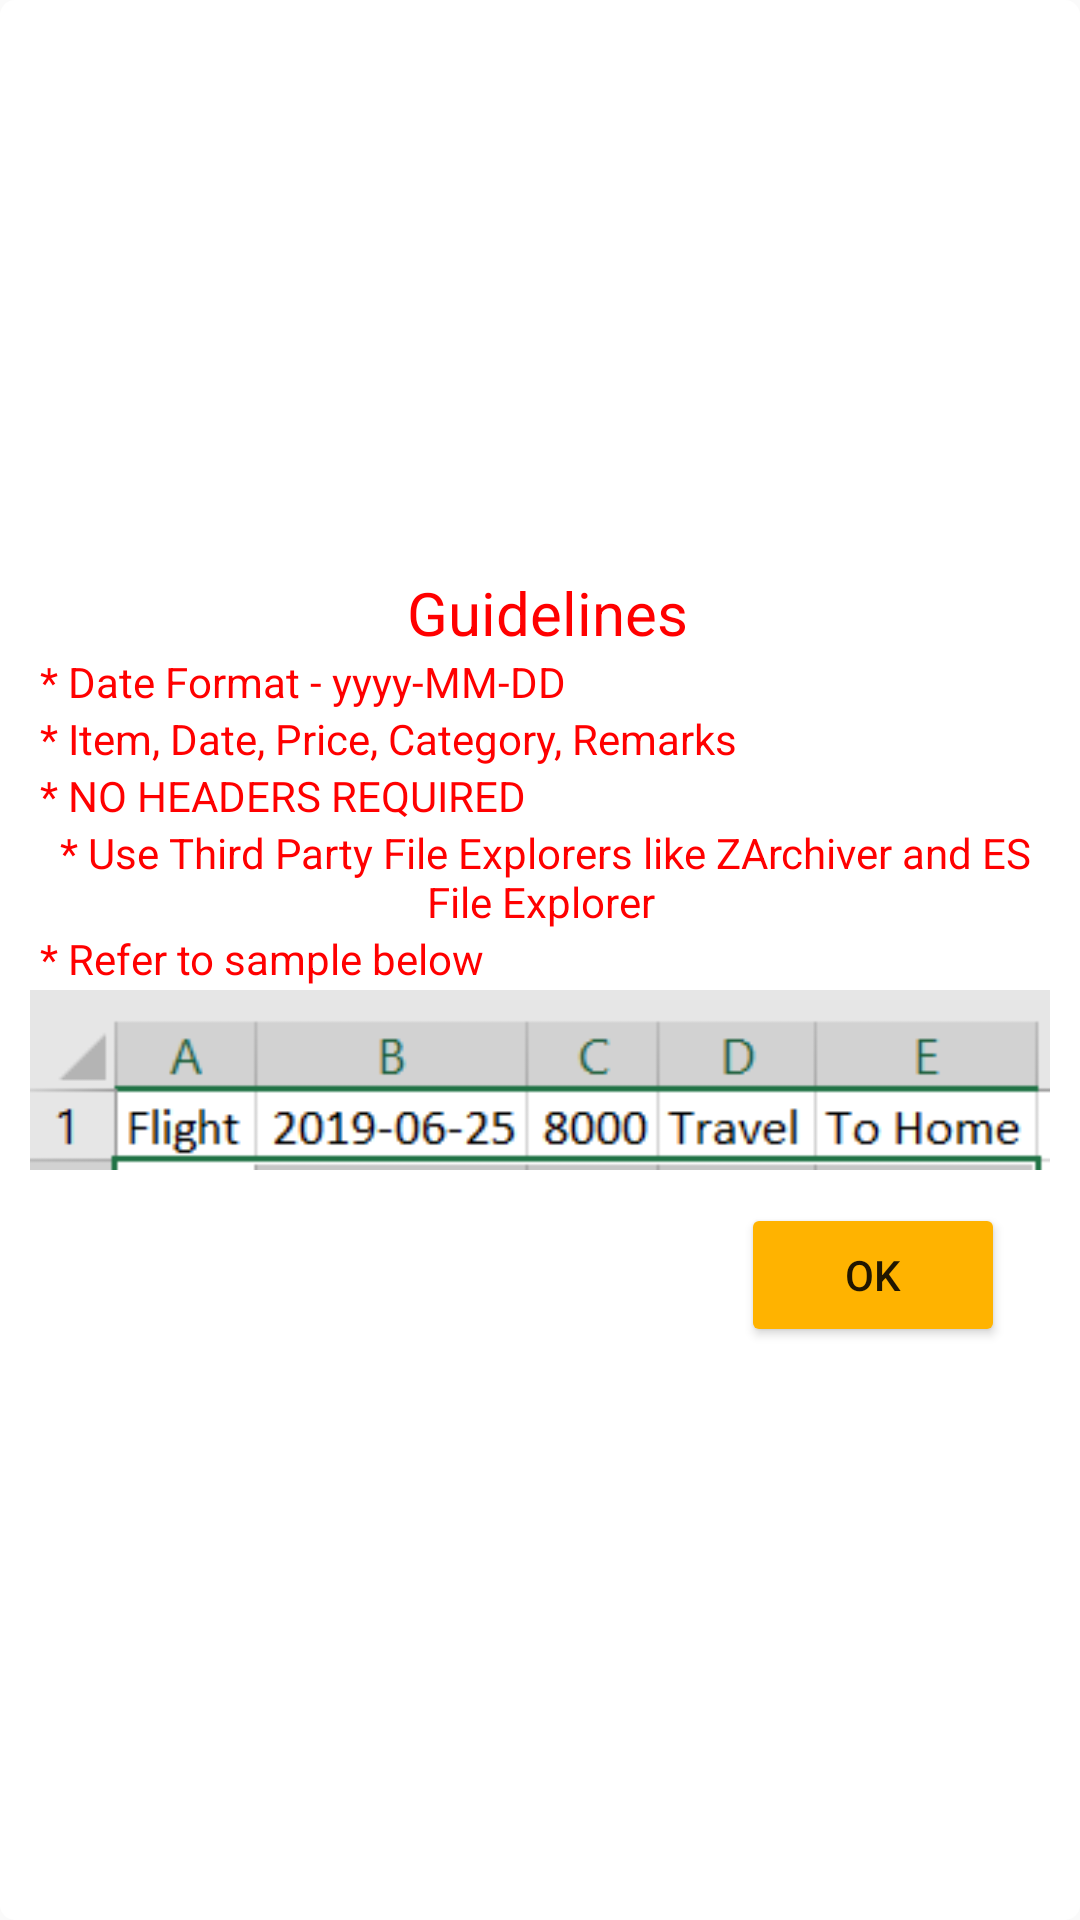

This screen was rendered from an Android layout file. Write that file and the resources it references.
<!-- AndroidManifest.xml: application theme AppTheme -->
<!-- res/layout/dialog_upload.xml -->
<?xml version="1.0" encoding="utf-8"?>
<LinearLayout xmlns:android="http://schemas.android.com/apk/res/android"
    xmlns:tools="http://schemas.android.com/tools"
    android:orientation="vertical"
    android:layout_width="match_parent"
    android:layout_height="match_parent"
    android:background="@drawable/corners_rounded"
    android:gravity="center"
    android:layout_gravity="center">

    <TextView
        android:layout_width="match_parent"
        android:layout_height="wrap_content"
        android:textColor="@color/red"
        android:textAlignment="center"
        android:textSize="20sp"
        android:text=" Guidelines"/>

    <TextView
        android:layout_width="match_parent"
        android:layout_height="wrap_content"
        android:textColor="@color/red"
        android:text=" * Date Format - yyyy-MM-DD"/>

    <TextView
        android:layout_width="match_parent"
        android:layout_height="wrap_content"
        android:textColor="@color/red"
        android:text=" * Item, Date, Price, Category, Remarks"/>

    <TextView
        android:layout_width="match_parent"
        android:layout_height="wrap_content"
        android:textColor="@color/red"
        android:text=" * NO HEADERS REQUIRED"/>

    <TextView
        android:layout_width="match_parent"
        android:layout_height="wrap_content"
        android:textColor="@color/red"
        android:textAlignment="center"
        android:text=" * Use Third Party File Explorers like ZArchiver and ES File Explorer"/>

    <TextView
    android:layout_width="match_parent"
    android:layout_height="wrap_content"
    android:textColor="@color/red"
    android:text=" * Refer to sample below"/>

    <ImageView
        android:layout_width="match_parent"
        android:layout_height="wrap_content"
        android:src="@drawable/sample_image"
        android:layout_marginBottom="10dp"
        android:contentDescription="@string/sample_image" />

    <Button
        android:id="@+id/buOK"
        android:layout_width="wrap_content"
        android:layout_height="wrap_content"
        android:text="OK"
        android:backgroundTint="@color/button"
        android:layout_gravity="right"
        android:layout_marginEnd="15dp"
        android:textAlignment="center"
        tools:ignore="RtlHardcoded" />

</LinearLayout>
<!-- resources referenced by this layout -->
<resources>
  <color name="button">#FFB300</color>
  <color name="red">#FF0000</color>
  <!-- drawable corners_rounded (drawable) -->
  <?xml version="1.0" encoding="utf-8"?>
  <shape xmlns:android="http://schemas.android.com/apk/res/android">
      <solid
          android:color="@color/white"/>
      <corners
          android:radius="5dp"/>
      <padding
          android:bottom="@dimen/padding"
          android:left="@dimen/padding"
          android:right="@dimen/padding"
          android:top="@dimen/padding"/>
  </shape>
  <!-- drawable sample_image: png bitmap (drawable, 2982 bytes) -->
  <string name="sample_image">Sample Image</string>
  <style name="AppTheme" parent="Theme.AppCompat.Light.NoActionBar">
          
          <item name="colorPrimary">@color/colorPrimary</item>
          <item name="colorPrimaryDark">@color/colorPrimaryDark</item>
          <item name="colorAccent">@color/white</item>
          <item name="android:statusBarColor">@color/colorPrimaryDark</item>
          <item name="android:screenOrientation">portrait</item>
      </style>
  <color name="white">#FFFFFF</color>
  <dimen name="padding">10dp</dimen>
  <color name="colorPrimary">#E43F3F</color>
  <color name="colorPrimaryDark">#CC1D1D</color>
</resources>
